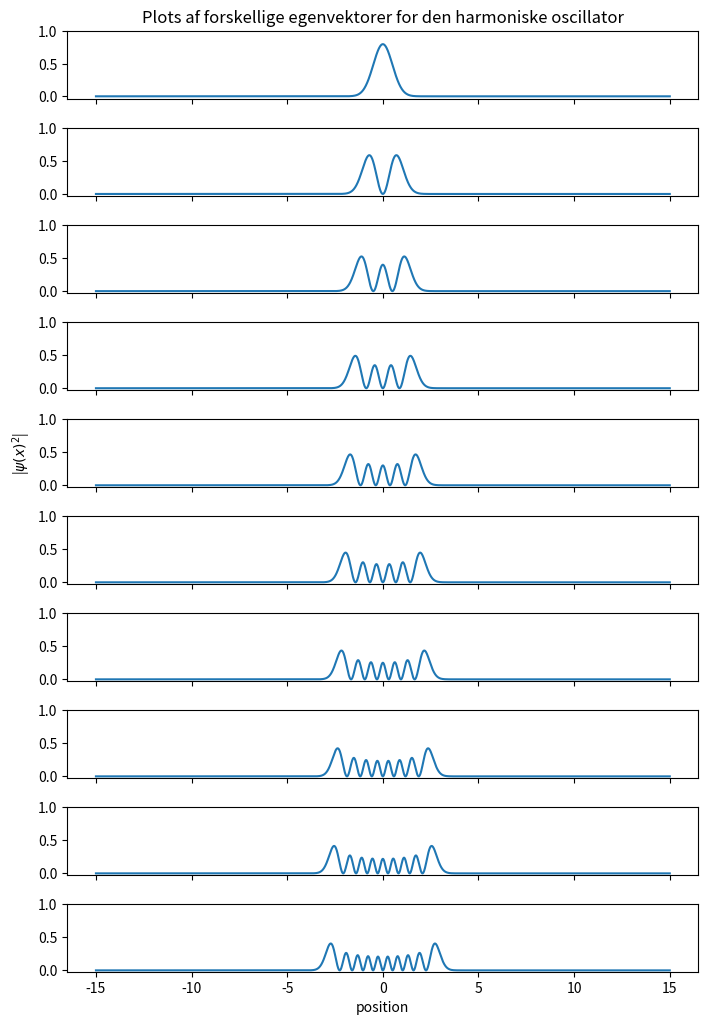

Reproduce this figure in Python.
import numpy as np
import scipy.linalg
import matplotlib.pyplot as plt
import scipy.integrate

class EigenvaluesHarmonicOscillator():
    def __init__(self, matrix_length: int = 2000, boundaries: float = 15, 
                 angular_frequency: float = 2, mass: float = 1):
        """
        Simulates the harmonic oscillation of a particle

        parameters:
            matrix_length: amount of points in th matrix
            boundaries: the positive and negative boundaries along the x-axis
            angular_frequency: angular frequency of the particle
            mass: mass of the particle
        """
        self.matrix_length = matrix_length
        self.angular_frequency = angular_frequency
        self.mass = mass
        self.x_lattice = np.linspace(-boundaries, boundaries, self.matrix_length)
        self.delta_x = (self.x_lattice[-1] - self.x_lattice[0]) / self.matrix_length

    def double_deriv(self) -> np.ndarray:
        """
        Constructs the T matrix, which consists of a tri-diagonal matrix. 
        All other points than the diagonal, super- and sub-diagonal have 
        the value 0, so only those diagonals are represented as a matrix.
        """
        kinetic_matrix = np.zeros((3, self.matrix_length))

        kinetic_sub_diag = np.zeros((1, self.matrix_length - 1)) + 1
        kinetic_super_diag = np.zeros((1, self.matrix_length - 1)) + 1
        kinetic_diag = np.zeros((1, self.matrix_length)) -2

        kinetic_matrix[0,1:] = kinetic_sub_diag
        kinetic_matrix[1,:] = kinetic_diag
        kinetic_matrix[2,:-1] = kinetic_super_diag

        kinetic_factor = - 1 / (2* self.mass * self.delta_x**2)

        return kinetic_factor * kinetic_matrix

    def potential(self):
        """
        Constructs the V matrix, which consists of a tri-diagonal matrix. 
        All other points than the diagonal, super- and sub-diagonal have 
        the value 0, so only those diagonals are represented as a matrix.
        """
        omega_square = self.angular_frequency**2
        x_square = self.x_lattice**2
        potential_diag = omega_square * x_square / 2
        potential =  np.zeros((3, self.matrix_length))
        potential[1,:] = potential_diag
        return potential

    def get_normalized_eigenfunction(self, n: int)->None:
        """
        Calculates the normalized eigenfunction for the n'th eigenvalue

        parameters:
            n: eigenfunction number
        """
        double_deriv = EigenvaluesHarmonicOscillator.double_deriv(self)
        potential = EigenvaluesHarmonicOscillator.potential(self)
        hamiltonian = double_deriv + potential
        
        eigvals, eigvecs = scipy.linalg.eigh_tridiagonal(hamiltonian[1,:], hamiltonian[0, 1:])
        normalizing_factor = 1 / (scipy.integrate.simpson(abs(eigvecs[:, n])**2, self.x_lattice))
        return abs(eigvecs[:, n])**2*normalizing_factor

fig, ax = plt.subplots(10, 1, sharex=True, figsize=(7,10))
fig.tight_layout()
specific_case = EigenvaluesHarmonicOscillator()
ax[9].set_xlabel("position")
ax[4].set_ylabel(r"|$\psi(x)^2$|")
ax[0].set_title("Plots af forskellige egenvektorer for den harmoniske oscillator")
for i in range(10):
    ax[i].plot(specific_case.x_lattice, specific_case.get_normalized_eigenfunction(i))
    ax[i].set_yticks([0,0.5,1])
